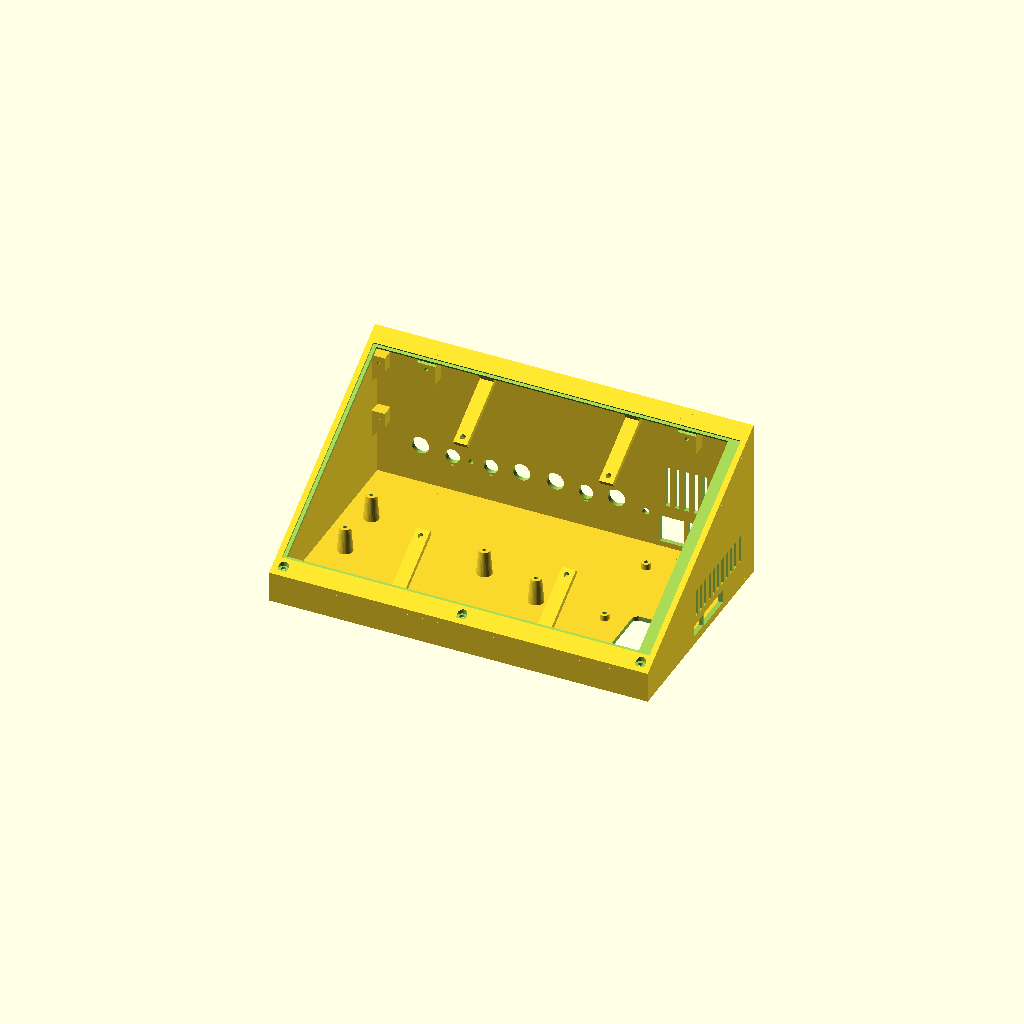
Cell 1: the model at its default parameters.
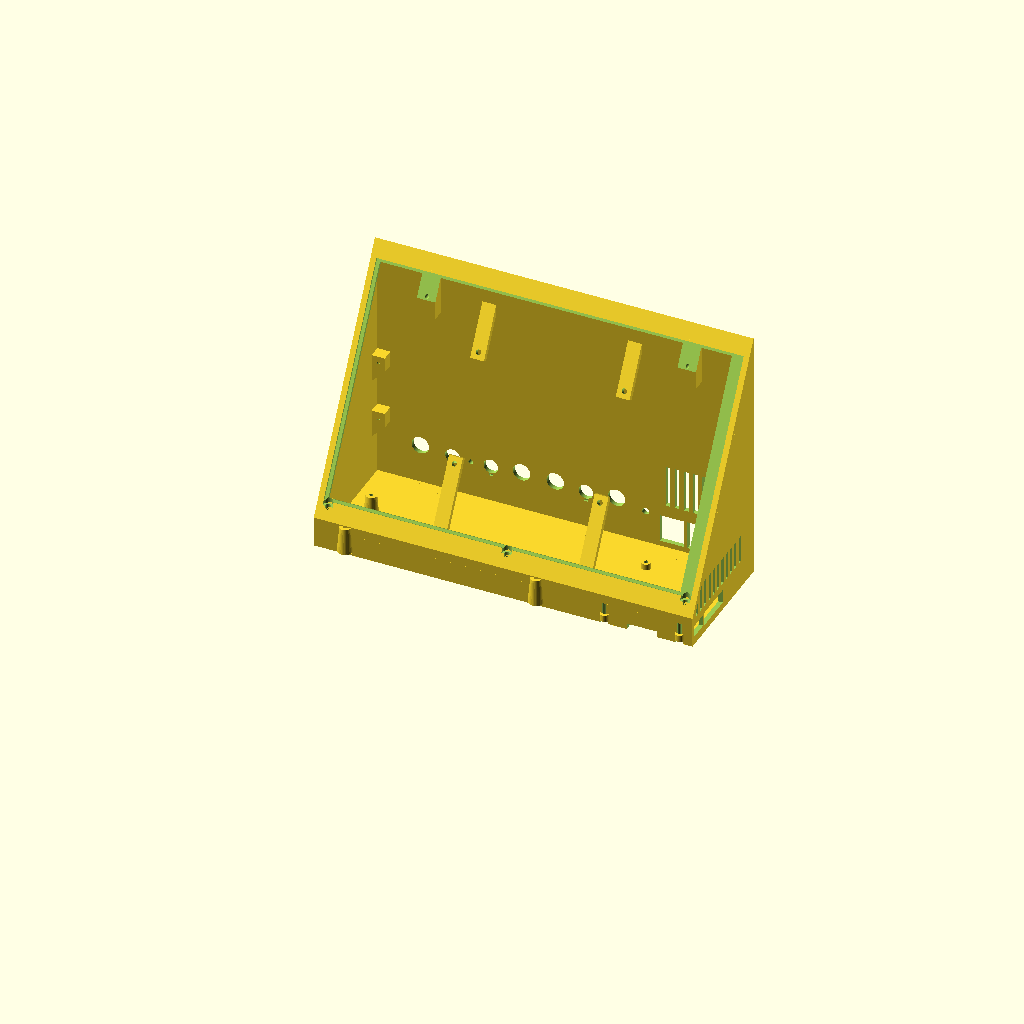
Cell 2 — angle set to 60, the other parameters unchanged.
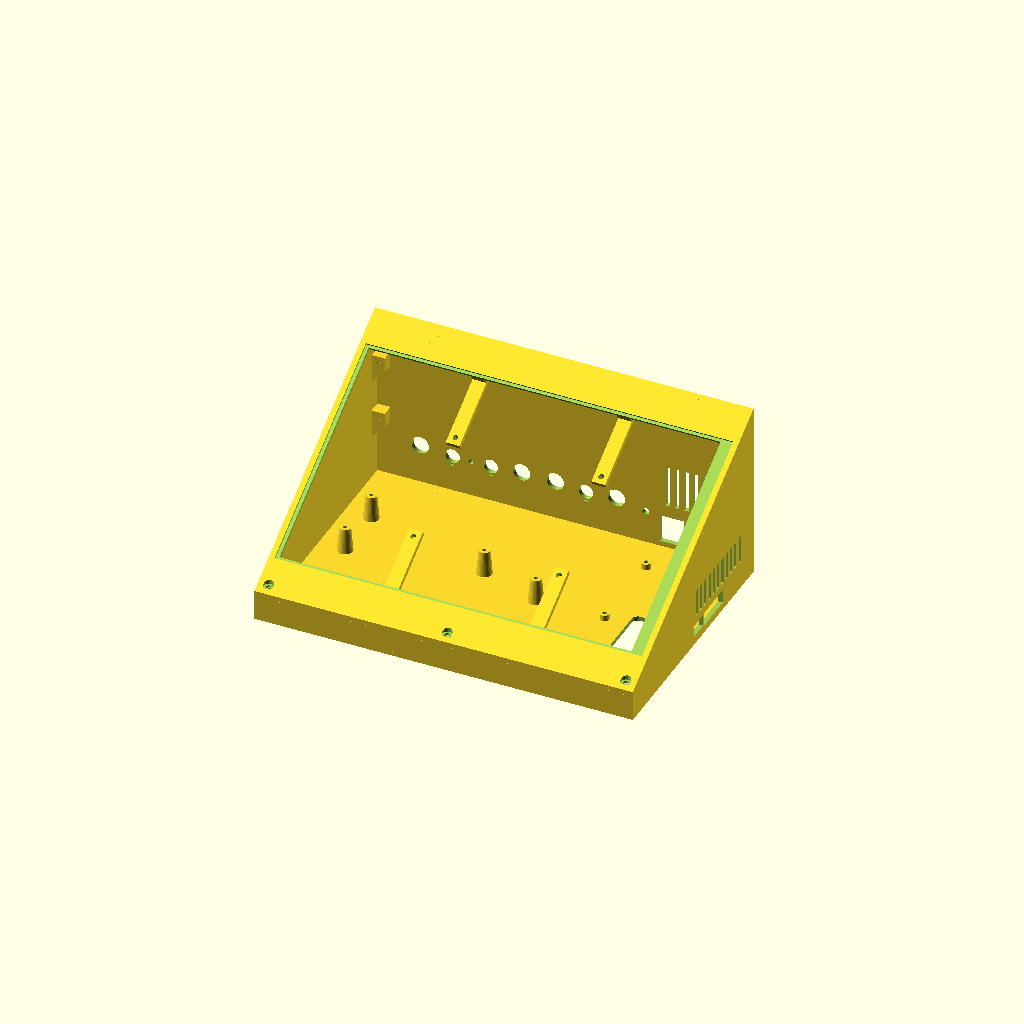
Cell 3: margin = 24 (everything else at default).
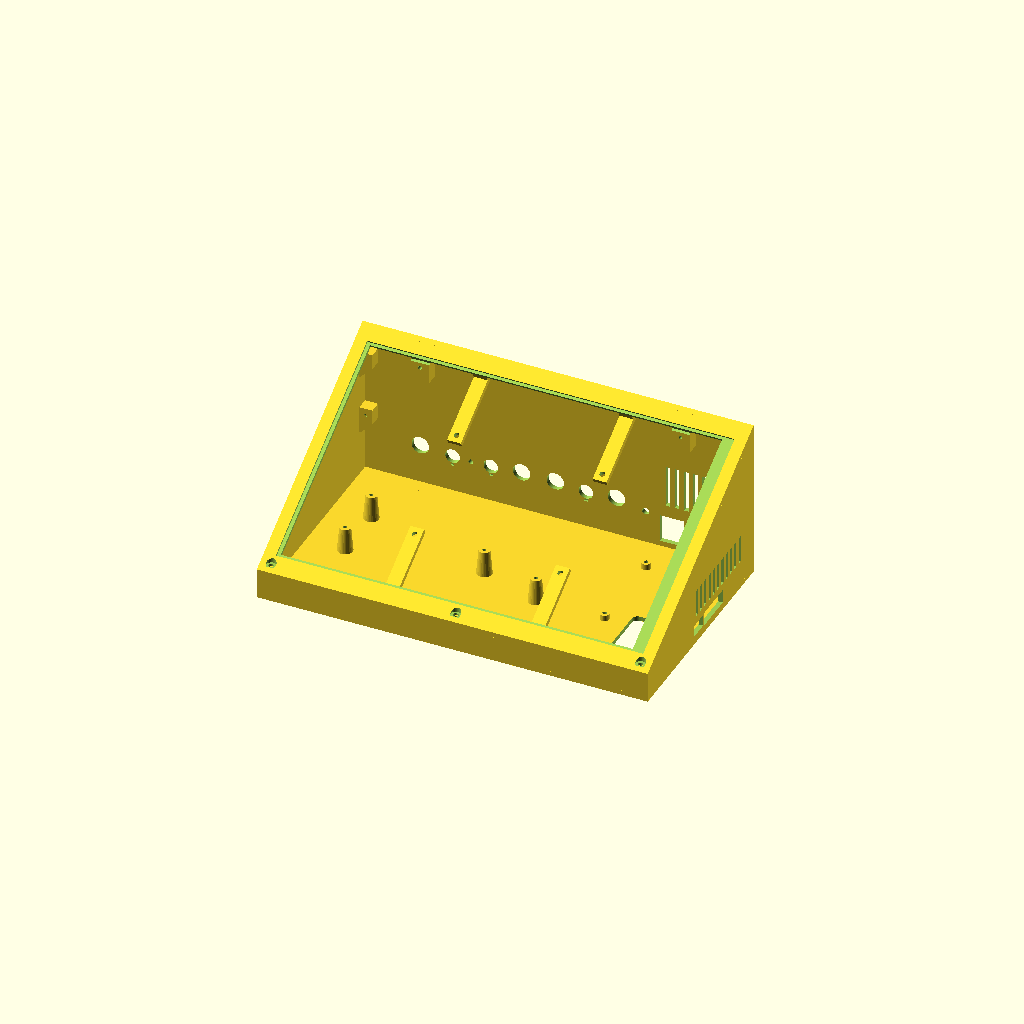
Cell 4: side_margin = 8 (everything else at default).
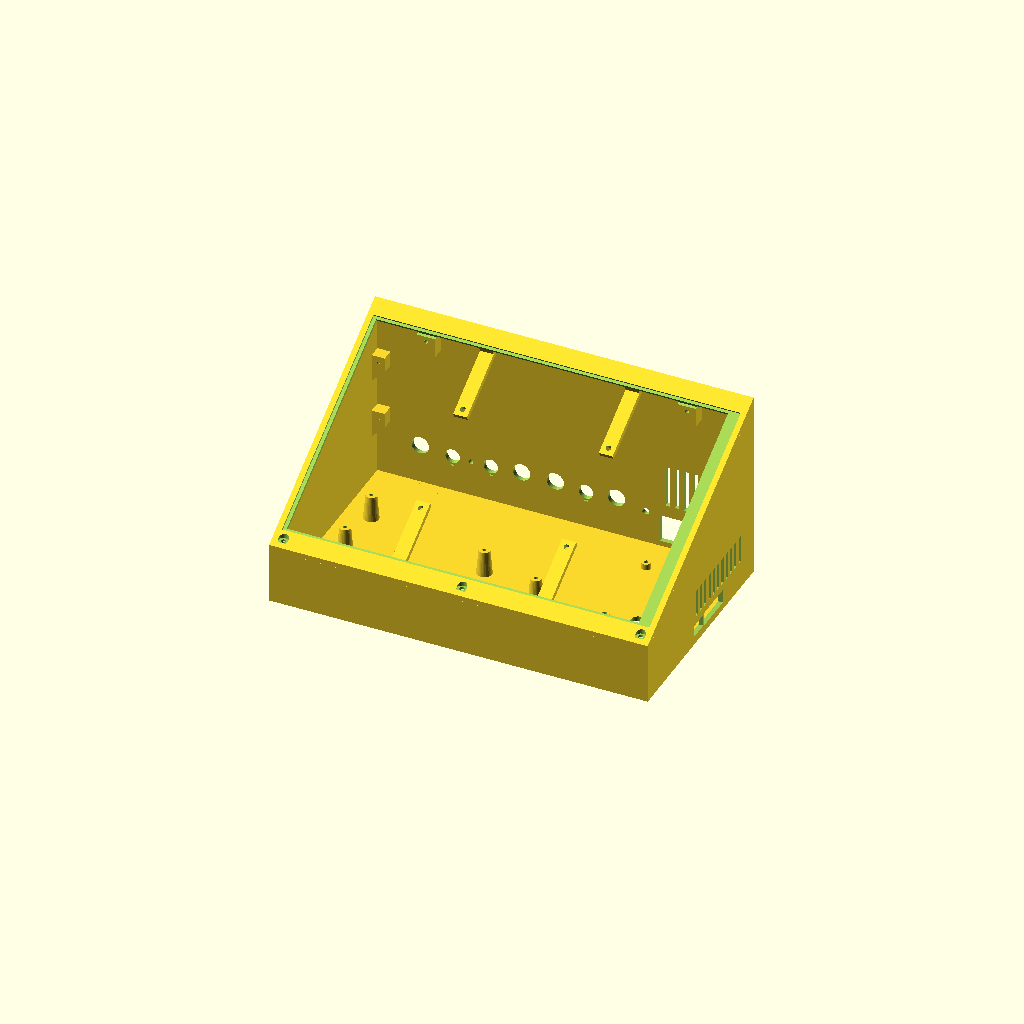
Cell 5 — front_h set to 40, the other parameters unchanged.
All cells are drawn from one camera (rotation 55°, 0°, 25°, orthographic, colour scheme Cornfield), so only the parameter changes between them.
The OpenSCAD source (pcb/case/case.scad):
// Case of the Pivuan audio box: a 30 degree wedge for the floor or a desk, with the 10.1"
// screen in its sloping top, the jacks, knobs and the Pi's USB and Ethernet sockets through
// the rear panel, the Pi's USB-C power and micro-HDMI sockets through the right side wall
// (seen from the front), and the SD card reached through a finger opening in the floor.
//
// First version, for the 3D check (fit-check.scad) and for test prints. Print the two test
// pieces (rear-panel-test.scad, pi-corner-test.scad) before any of this.
//
// Frame and the board's and Pi's sizes: dims.scad (written by pcb/gen/panel.py).
// Screen sizes: Waveshare's own 3D model of the 10.1" DSI LCD (C), see parts.scad.
//
// Parts (set `part` below, or call the modules):
//   base()        floor, side walls, front wall, bosses for the Pi and the board
//   rear_panel()  slides on over the jacks, pots and sockets once the board is in; the jack
//                 and pot nuts hold the board to it, 6 screws hold it to the base and the top
//   top()         the sloping panel; the screen's glass lies in a recess, flush
//   tab()         x 4: clamp the screen from behind, one M3 x 6 screw each into the screen's
//                 own threaded stand-offs
//
// Screws: M2.5 x 12 from below through the floor into the Pi's stand-offs (2, by the header:
// 11 mm female-female stand-offs carry the board) and into nuts (2, on the Pi); M3
// self-tapping x 8 into every 2.5 mm pilot hole; M3 x 6 machine screws for the tabs. A screw
// may go no deeper than 2.8 mm into the screen's stand-offs: that is all the thread they have.
include <dims.scad>
use <parts.scad>

part = "all";  // "all", "base", "rear", "top", "tab"

angle = 30;
glass = [147, 239, 1.1];  // the screen's glass: up the slope, across, thick
lcd_y = [-117.08, 111.52];  // the LCD behind it, across (in the screen's own frame); 143 mm up the slope
margin = 12;  // top panel beyond the glass, up and down the slope
side_margin = 4;  // and at each side: the case is 239 + 8 = 247 mm wide
front_h = 20;  // outer height of the front edge: 8 mm stay clear between the screen's deepest
// part and the board's tallest part (the screen power socket) at 20; panel.py's check
top_t = 3;
recess = 1.2;  // the glass lies this deep: flush, 0.1 mm under
screen_flip = false;  // true turns the screen half a turn in its opening (its DSI socket's side)

inner_w = glass[1] + 2 * side_margin - 2 * wall;
x_left = x_right - inner_w;  // the inner face of the side wall at the guitar end
xc = (x_left + x_right) / 2;
z_bot = z_floor - floor_t;
slope = glass[0] + 2 * margin;
run = slope * cos(angle);
rise = slope * sin(angle);
y_front = wall - run;  // the front edge, outside
z_front = z_bot + front_h;  // the top's outer surface at the front edge
z_rear = z_front + rise;  // and at the rear
function z_out(y) = z_front + (y - y_front) * tan(angle);
function z_in(y) = z_out(y) - top_t / cos(angle);  // the top's underside

rear_screws = [[x_left + 4, 25], [x_left + 4, 65], [x_right - 4, 25], [x_right - 4, 65]];  // x, z
top_blocks = [xc - 85, xc + 85];  // x of the top's two blocks the rear panel screws into
front_posts = [x_left + 4, xc, x_right - 4];  // x of the posts the top's front edge screws to
post_y = y_front + 5;

$fn = 48;

// A polygon drawn in (y, z), made solid from x0 to x1.
module along_x(x0, x1) {
    translate([x0, 0, 0]) rotate([90, 0, 90]) linear_extrude(x1 - x0) children();
}

// The space under the top's underside, between the front edge and the rear panel's inner face.
module inside_profile(y0 = y_front, y1 = 0) {
    polygon([[y0, z_bot], [y1, z_bot], [y1, z_in(y1)], [y0, z_in(y0)]]);
}

// Slope frame: x across from the case's middle, y up the slope from its middle, z = 0 the
// top's outer surface, outward.
module slope_place() {
    translate([xc, wall - run / 2, z_front + rise / 2]) rotate([angle, 0, 0]) children();
}

// The screen's own frame (parts.scad: x up or down the slope, y across, z = 0 the glass's back).
module screen_place() {
    slope_place() translate([0, 0, -recess]) rotate([0, 0, screen_flip ? 90 : -90]) children();
}

// A block on a side wall's inner face with a sloping underside, so it prints without support.
// At x (the wall's face), reaching dx into the case (negative: toward lower x).
module corbel(x, dx, z) {
    hull() {
        translate([min(x, x + dx) - 0.5, -8, z]) cube([abs(dx) + 1, 8, 10]);
        translate([x - 0.5, -8, z - abs(dx)]) cube([1, 8, 0.01]);
    }
}

module base() {
    difference() {
        union() {
            // floor
            translate([x_left - wall, y_front, z_bot]) cube([inner_w + 2 * wall, -y_front, floor_t]);
            // side walls and front wall
            along_x(x_left - wall, x_left) inside_profile();
            along_x(x_right, x_right + wall) inside_profile();
            along_x(x_left - wall, x_right + wall) inside_profile(y_front, y_front + wall);
            // posts for the top's front screws, and blocks for the rear panel's screws
            intersection() {
                union() for (x = front_posts) translate([x, post_y, z_bot + 0.5]) cylinder(d = 9, h = 200);
                along_x(x_left - wall, x_right + wall) inside_profile();
            }
            for (s = rear_screws)
                corbel(s[0] < xc ? x_left : x_right, s[0] < xc ? 8 : -8, s[1] - 5);
            pi_bosses();
            board_bosses();
        }
        floor_cuts();
        side_cuts();
        // pilot holes: top's front screws (down into the posts), rear panel's screws (into the blocks)
        for (x = front_posts) translate([x, post_y, z_in(post_y) - 10]) cylinder(d = 2.5, h = 20);
        for (s = rear_screws) translate([s[0], -8, s[1]]) rotate([-90, 0, 0]) cylinder(d = 2.5, h = 9);
        // air for the Pi's cooler: slots in the side wall above the HDMI sockets
        for (y = [-78 : 6 : -18]) translate([x_right - 1, y, -2]) cube([wall + 2, 3, 18]);
        // stick-on feet, 12.7 mm
        for (x = [x_left + 12, x_right - 12]) for (y = [y_front + 14, -14])
            translate([x, y, z_bot - 0.01]) cylinder(d = 13.5, h = 1);
    }
}

module rear_panel() {
    difference() {
        along_x(x_left - wall, x_right + wall) polygon([[0, z_bot], [wall, z_bot], [wall, z_in(wall)], [0, z_in(0)]]);
        rear_cuts();
        for (s = rear_screws) translate([s[0], -1, s[1]]) rotate([-90, 0, 0]) cylinder(d = 3.4, h = wall + 2);
        for (x = top_blocks) translate([x, -1, z_in(-4) - 7]) rotate([-90, 0, 0]) cylinder(d = 3.4, h = wall + 2);
        // air out: slots above the Pi's sockets
        for (x = [174 : 6 : 216]) translate([x, -1, 12]) cube([3, wall + 2, 28]);
    }
}

module top() {
    difference() {
        union() {
            along_x(x_left - wall, x_right + wall)
                polygon([[y_front, z_out(y_front)], [wall, z_out(wall)], [wall, z_in(wall)], [y_front, z_in(y_front)]]);
            // blocks under the rear edge for the rear panel's two top screws
            for (x = top_blocks) intersection() {
                translate([x - 6, -8, z_in(-8) - 14]) cube([12, 8, 30]);
                along_x(x - 7, x + 7) polygon([[-9, z_bot], [1, z_bot], [1, z_in(1) + 0.5], [-9, z_in(-9) + 0.5]]);
            }
        }
        // the glass's recess and the LCD's opening
        slope_place() {
            translate([-glass[1] / 2 - 0.3, -glass[0] / 2 - 0.3, -recess]) cube([glass[1] + 0.6, glass[0] + 0.6, recess + 1]);
            translate([(screen_flip ? -lcd_y[1] : lcd_y[0]) - 0.5, -72, -top_t - 1])
                cube([lcd_y[1] - lcd_y[0] + 1, 144, top_t + 2]);
        }
        for (x = top_blocks) translate([x, -9, z_in(-4) - 7]) rotate([-90, 0, 0]) cylinder(d = 2.5, h = 10);
        // front screws: straight down, heads sunk to a flat seat
        for (x = front_posts) translate([x, post_y, 0]) {
            translate([0, 0, z_in(post_y) - 1]) cylinder(d = 3.4, h = 20);
            translate([0, 0, z_out(post_y) - 1.2]) cylinder(d = 6.5, h = 20);
        }
    }
}

// One screen clamp, in the screen's frame, for the stand-off at (34, 47.5): a bar from the
// stand-off's end face (7.8 mm behind the glass's back) out past the LCD's edge, with a foot
// that presses on the top's underside (1.8 mm behind the glass's back). The foot is 0.2 mm
// taller than the step, so tightening the screw pulls the glass down onto its seat.
module tab() {
    bar = 3.4;
    difference() {
        union() {
            translate([29.5, 43, -7.8 - bar]) cube([51, 9, bar]);
            translate([73, 43, -7.8 - 0.01]) cube([7.5, 9, 7.8 - (top_t - recess) + 0.2]);
        }
        translate([34, 47.5, -20]) cylinder(d = 3.4, h = 30);
    }
}

module tabs() {
    screen_place() for (mx = [0, 1]) for (my = [0, 1]) mirror([mx, 0, 0]) mirror([0, my, 0]) tab();
}

if (part == "all") { base(); rear_panel(); top(); tabs(); }
if (part == "base") base();
if (part == "rear") rear_panel();
if (part == "top") top();
if (part == "tab") tab();
Customizer parameters (derived from the source; name, type, default, range or options):
part: string, default "all"
angle: number, default 30
glass: vector, default [147, 239, 1.1]
lcd_y: vector, default [-117.08, 111.52]
margin: number, default 12
side_margin: number, default 4
front_h: number, default 20
top_t: number, default 3
recess: number, default 1.2
screen_flip: bool, default false
